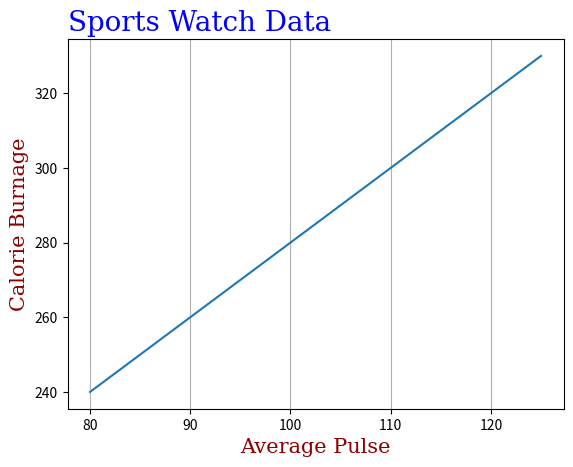

Source code (Python):
import numpy as np
import matplotlib.pyplot as plt

x = np.array([80, 85, 90, 95, 100, 105, 110, 115, 120, 125])
y = np.array([240, 250, 260, 270, 280, 290, 300, 310, 320, 330])

font1 = {'family': 'serif', 'color': 'blue', 'size': 20}  # Dictionary
font2 = {'family': 'serif', 'color': 'darkred', 'size': 15}  # Dictionary

plt.title("Sports Watch Data", fontdict=font1,loc = 'left')
plt.xlabel("Average Pulse", fontdict=font2)
plt.ylabel("Calorie Burnage", fontdict=font2)
plt.grid(axis='x')  #by default both axis grid
plt.plot(x, y)
plt.show()
